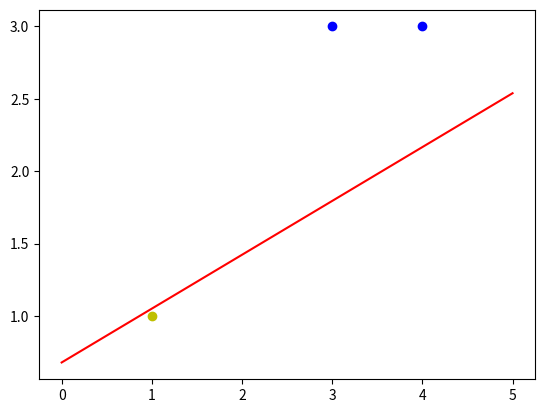

Recreate this plot in Python.
import numpy as np
import matplotlib.pyplot as plt

# 输入数据
X = np.array([[1, 3, 3],
              [1, 4, 3],
              [1, 1, 1]])

# 存为标签（一一对应数据，（3，3）（4，3）是1 （1，1）是-1）
Y = np.array([1, 1, -1])

# 随机权值，三行一列，取值范围（-1，1）
W = (np.random.random(3) - 0.5) * 2


print('W=', W)
# 设置学习率
lr = 0.11

# 设置迭代次数
n = 0
# 设置输出值
O = 0


def update():
    global X, Y, W, lr, n
    n += 1
    O = np.sign(np.dot(X, W.T))
    W_C = lr * ((Y - O.T).dot(X)) / X.shape[0]    # 平均权值
    W = W_C + W           # 修改权值


for _ in range(100):
    update()      # 更新权值
    print(W)
    print(n)
    O = np.sign(np.dot(X, W.T))    # 计算神经网络输出
    if (O == Y.T).all():          # 如果实际输出等于期望输出，模型收敛
        print("finished")
        print("epoch:", n)
        break

# 正样本（标签为1）
X1 = [4, 3]
Y1 = [3, 3]

# 负样本（标签为0）
X2 = [1]
Y2 = [1]

# 计算斜率
k = -W[1] / W[2]
# 计算截距
d = -W[0] / W[2]
print('k=', k)
print('d=', d)

# 作图
xdata = np.linspace(0, 5)
plt.figure()
plt.plot(xdata, xdata * k + d, 'r')
plt.plot(X1, Y1, 'bo')
plt.plot(X2, Y2, 'yo')
plt.show()
